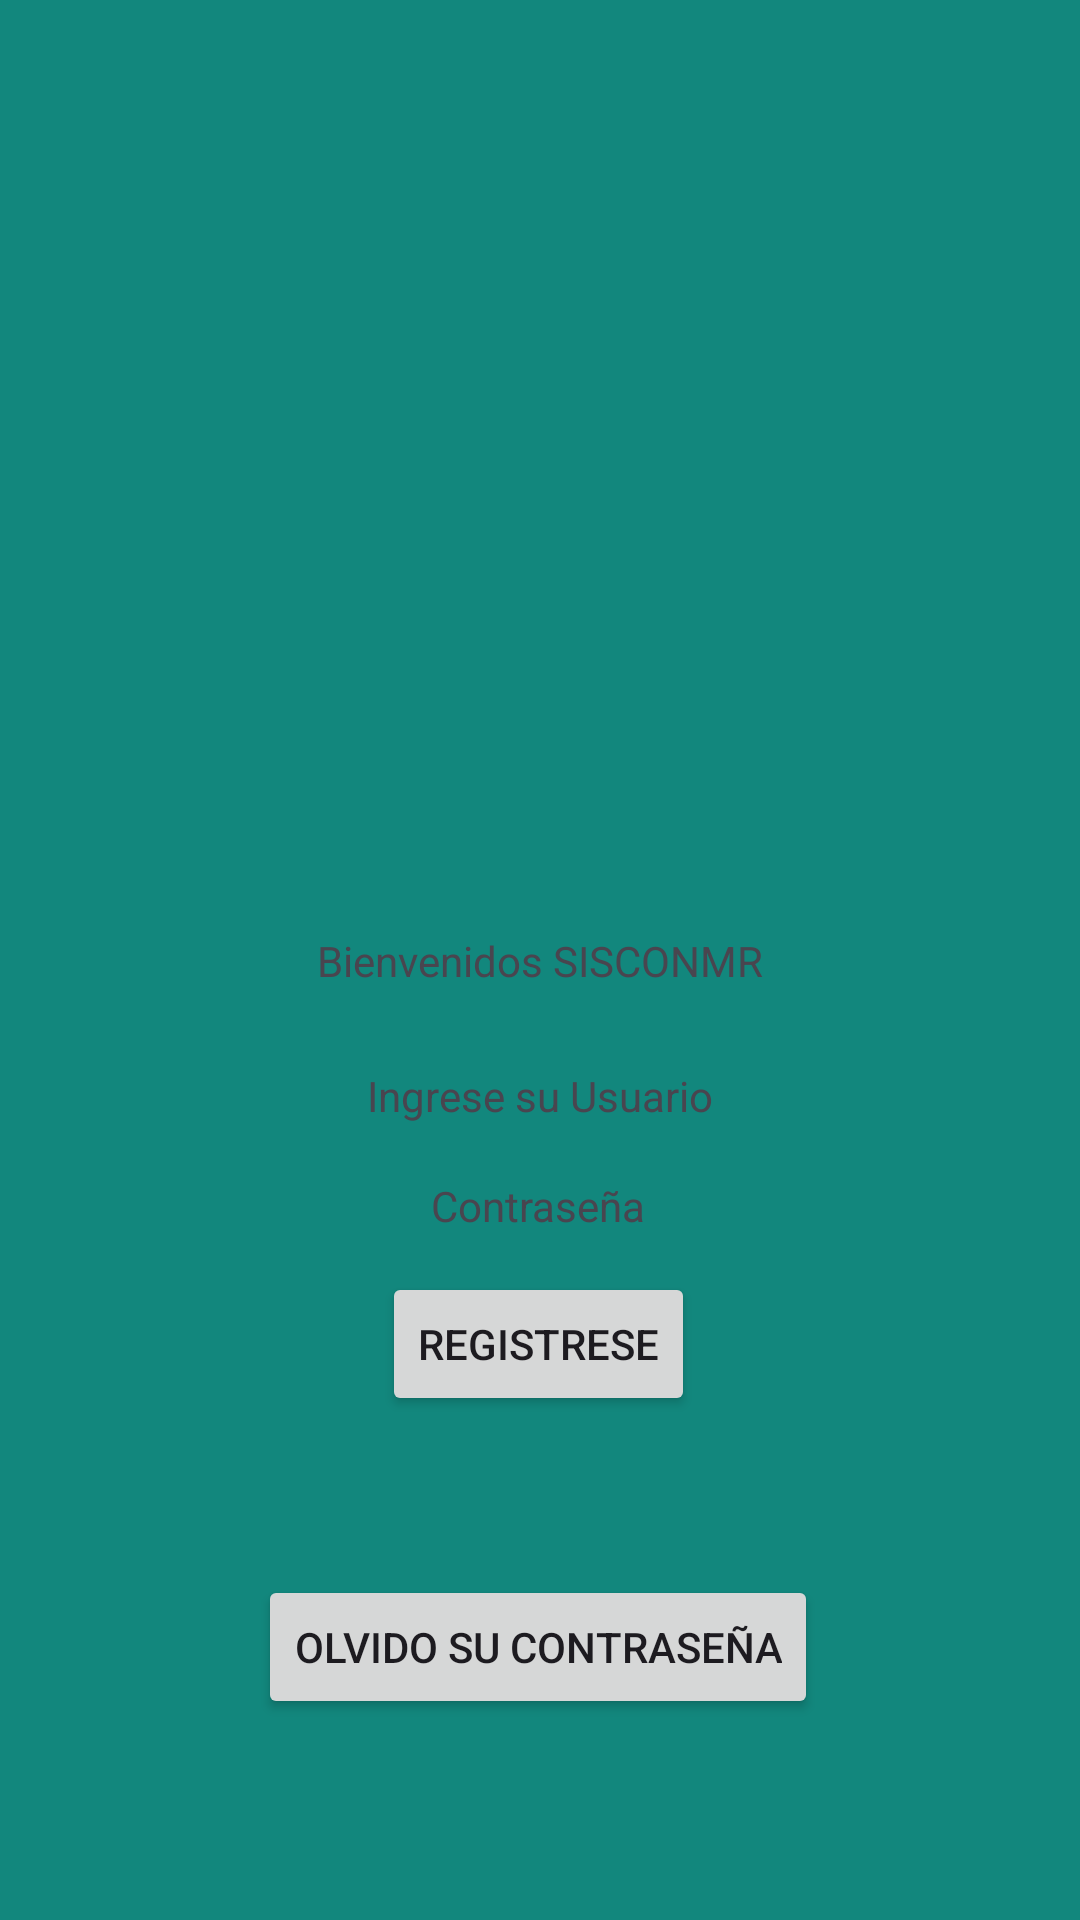

Layout XML and referenced resources for this Android screen:
<!-- AndroidManifest.xml: application theme Theme.SYSCOMNR -->
<!-- res/layout/activity_main.xml -->
<?xml version="1.0" encoding="utf-8"?>
<androidx.constraintlayout.widget.ConstraintLayout xmlns:android="http://schemas.android.com/apk/res/android"
    xmlns:app="http://schemas.android.com/apk/res-auto"
    xmlns:tools="http://schemas.android.com/tools"
    android:id="@+id/main"
    android:layout_width="match_parent"
    android:layout_height="match_parent"
    android:background="#F2068176"
    tools:context=".MainActivity">

    <TextView
        android:id="@+id/bienvenida"
        android:layout_width="wrap_content"
        android:layout_height="wrap_content"
        android:shadowColor="@color/design_default_color_secondary_variant"
        android:text="Bienvenidos SISCONMR"
        android:textColorHint="@color/design_default_color_secondary_variant"
        android:textColorLink="@color/design_default_color_secondary_variant"
        android:textCursorDrawable="@color/design_default_color_secondary_variant"
        app:drawableTint="#009688"
        app:layout_constraintBottom_toBottomOf="parent"
        app:layout_constraintEnd_toEndOf="parent"
        app:layout_constraintStart_toStartOf="parent"
        app:layout_constraintTop_toTopOf="parent" />

    <ImageView
        android:id="@+id/imageView"
        android:layout_width="240dp"
        android:layout_height="153dp"
        app:layout_constraintBottom_toBottomOf="parent"
        app:layout_constraintEnd_toEndOf="parent"
        app:layout_constraintHorizontal_bias="0.497"
        app:layout_constraintStart_toStartOf="parent"
        app:layout_constraintTop_toTopOf="parent"
        app:layout_constraintVertical_bias="0.181"
        app:srcCompat="@drawable/ic_launcher_foreground" />

    <TextView
        android:id="@+id/usuario"
        android:layout_width="wrap_content"
        android:layout_height="wrap_content"
        android:text="Ingrese su Usuario"
        app:layout_constraintBottom_toBottomOf="parent"
        app:layout_constraintEnd_toEndOf="parent"
        app:layout_constraintStart_toStartOf="parent"
        app:layout_constraintTop_toTopOf="parent"
        app:layout_constraintVertical_bias="0.573" />

    <TextView
        android:id="@+id/contrasena"
        android:layout_width="wrap_content"
        android:layout_height="wrap_content"
        android:text="Contraseña"
        app:layout_constraintBottom_toBottomOf="parent"
        app:layout_constraintEnd_toEndOf="parent"
        app:layout_constraintHorizontal_bias="0.498"
        app:layout_constraintStart_toStartOf="parent"
        app:layout_constraintTop_toTopOf="parent"
        app:layout_constraintVertical_bias="0.632" />

    <Button
        android:id="@+id/registrese"
        android:layout_width="wrap_content"
        android:layout_height="wrap_content"
        android:layout_marginBottom="168dp"
        android:text="Registrese"
        app:iconTint="#009688"
        app:layout_constraintBottom_toBottomOf="parent"
        app:layout_constraintEnd_toEndOf="parent"
        app:layout_constraintHorizontal_bias="0.498"
        app:layout_constraintStart_toStartOf="parent"
        app:rippleColor="@color/design_default_color_secondary_variant"
        app:strokeColor="@color/design_default_color_secondary_variant" />

    <Button
        android:id="@+id/olvido"
        android:layout_width="wrap_content"
        android:layout_height="wrap_content"
        android:text="Olvido su contraseña"
        app:layout_constraintBottom_toBottomOf="parent"
        app:layout_constraintEnd_toEndOf="parent"
        app:layout_constraintHorizontal_bias="0.497"
        app:layout_constraintStart_toStartOf="parent"
        app:layout_constraintTop_toTopOf="parent"
        app:layout_constraintVertical_bias="0.887" />

</androidx.constraintlayout.widget.ConstraintLayout>
<!-- resources referenced by this layout -->
<resources>
  <style name="Theme.SYSCOMNR" parent="Base.Theme.SYSCOMNR" />
  <style name="Base.Theme.SYSCOMNR" parent="Theme.Material3.DayNight.NoActionBar">
          
          
      </style>
</resources>
